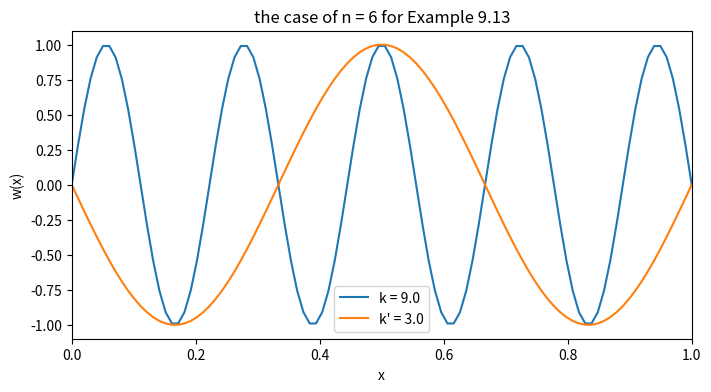

Reproduce this figure in Python.
import pandas as pd
import numpy as np
from matplotlib import pyplot as plt
plt.switch_backend('agg')
Omega = (0, 1)
h = 0.1
n = 6
k = 3/2 * n
k_alias = 1/2 * n
x = np.linspace(Omega[0], Omega[1], 100)
w = np.sin(k * x * np.pi)
w_alias = np.sin(k_alias * x * np.pi)
fig, axs = plt.subplots(figsize=(8, 4))
axs.plot(x, w, label=f'k = {k}')
axs.plot(x, -w_alias, label=f'k\' = {k_alias}')
axs.set_xlim(Omega)
axs.set_xlabel('x')
axs.set_ylabel('w(x)')
axs.set_title('the case of n = 6 for Example 9.13')
axs.legend()
plt.savefig("./9_14.eps")